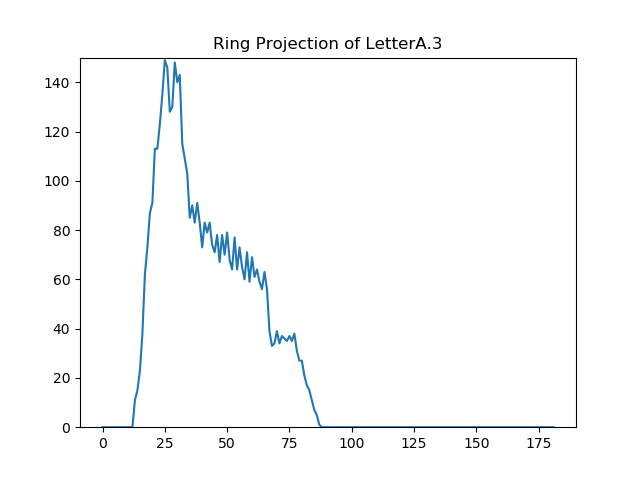

The table this chart was drawn from, first rows:
Radius; Value
0; 0
1; 0
2; 0
3; 0
4; 0
5; 0
6; 0
7; 0
8; 0
9; 0
10; 0
11; 0
12; 0
13; 11
14; 15
15; 23
16; 38
17; 62
18; 73
19; 87
20; 91
21; 113
22; 113
23; 123
24; 135
25; 149
26; 146
27; 128
28; 130
29; 148
30; 140
31; 143
32; 115
33; 109
34; 103
35; 85
36; 90
37; 83
38; 91
39; 83
40; 73
41; 83
42; 79
43; 83
44; 74
45; 71
46; 78
47; 67
48; 78
49; 70
50; 79
51; 68
52; 64
53; 77
54; 64
55; 73
56; 65
57; 60
58; 71
59; 59
... 122 more rows
